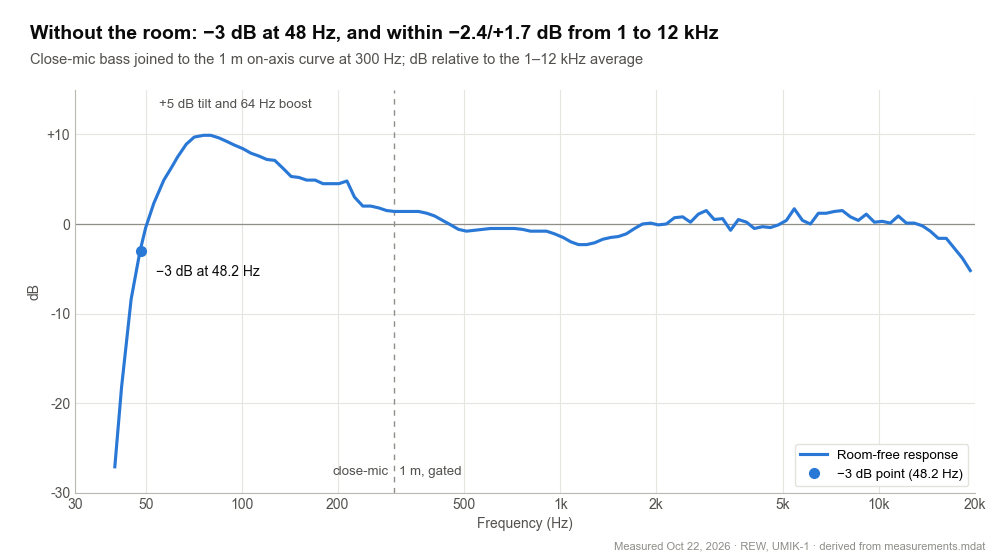

Data behind this chart, as committed beside it:
Frequency (Hz), Room-free response (dB)
40, -27.1
42, -18.2
45, -8.4
48, -3.0
50, -0.4
53, 2.3
57, 4.9
60, 6.2
63, 7.5
67, 8.9
71, 9.7
76, 9.9
80, 9.9
85, 9.6
90, 9.2
95, 8.8
101, 8.4
107, 7.9
113, 7.6
120, 7.2
127, 7.1
135, 6.2
143, 5.3
151, 5.2
160, 4.9
170, 4.9
180, 4.5
190, 4.5
202, 4.5
214, 4.8
226, 3.0
240, 2.0
254, 2.0
269, 1.8
285, 1.5
302, 1.4
320, 1.4
339, 1.4
359, 1.4
381, 1.2
403, 0.9
427, 0.4
453, -0.1
479, -0.6
508, -0.8
538, -0.7
570, -0.6
604, -0.5
640, -0.5
678, -0.5
718, -0.5
761, -0.6
806, -0.8
854, -0.8
905, -0.8
959, -1.1
1020, -1.5
1080, -2.0
1140, -2.3
1210, -2.3
... 48 more rows
